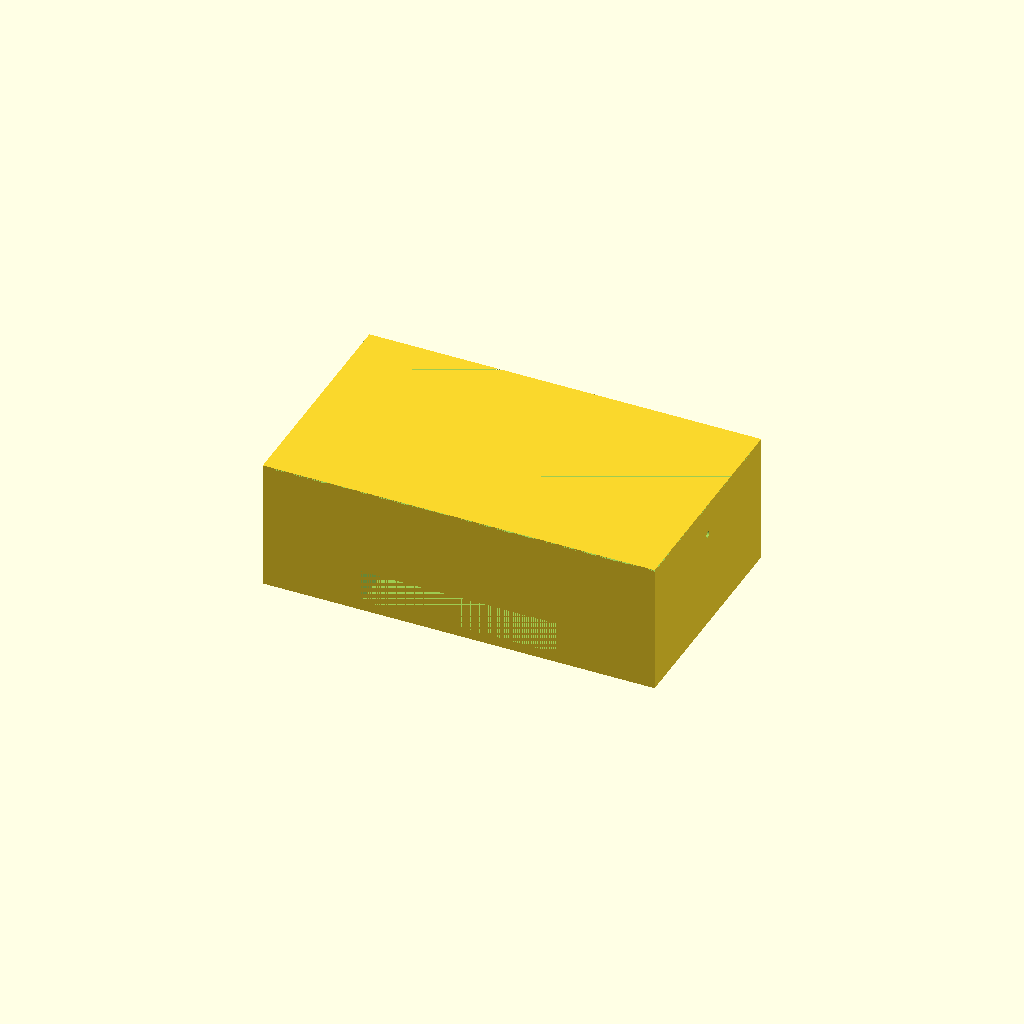
Cell 1 — every parameter at its default value.
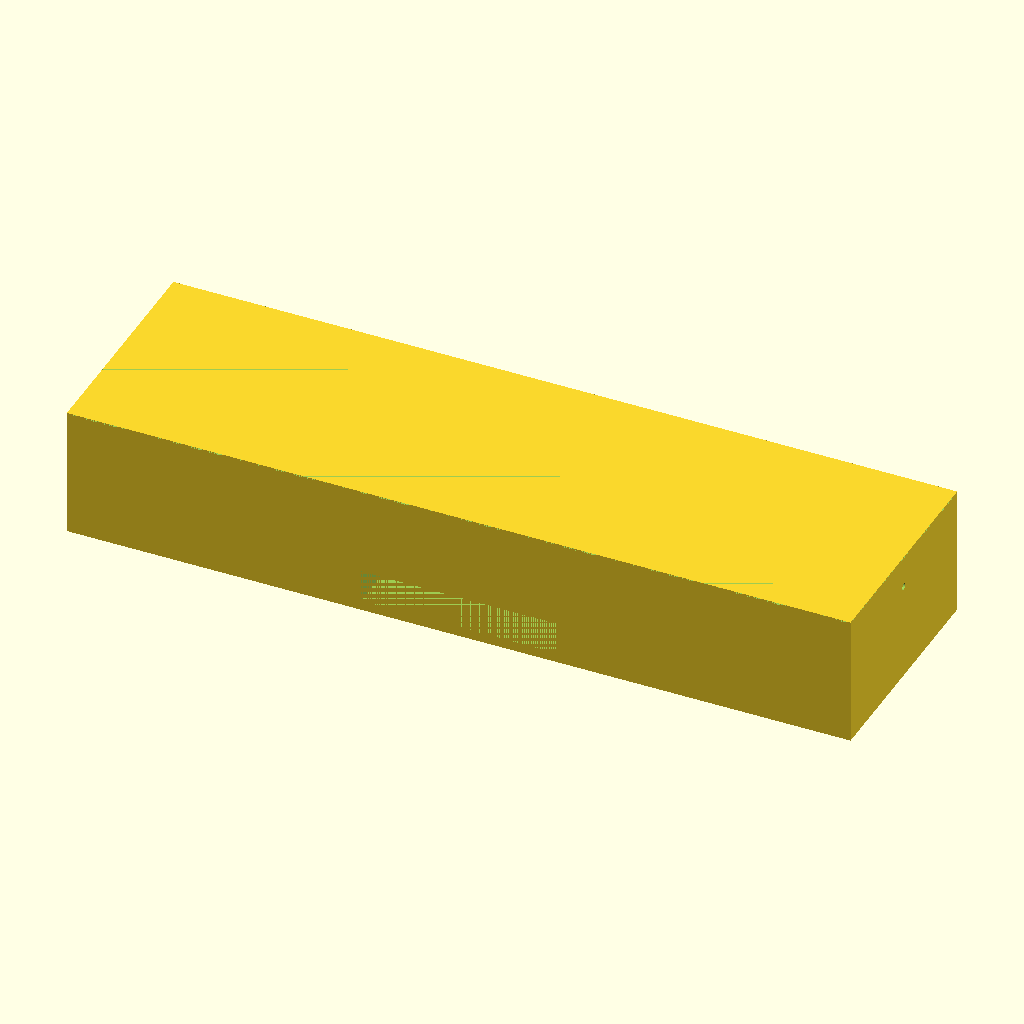
Cell 2 — tank_x set to 240, the other parameters unchanged.
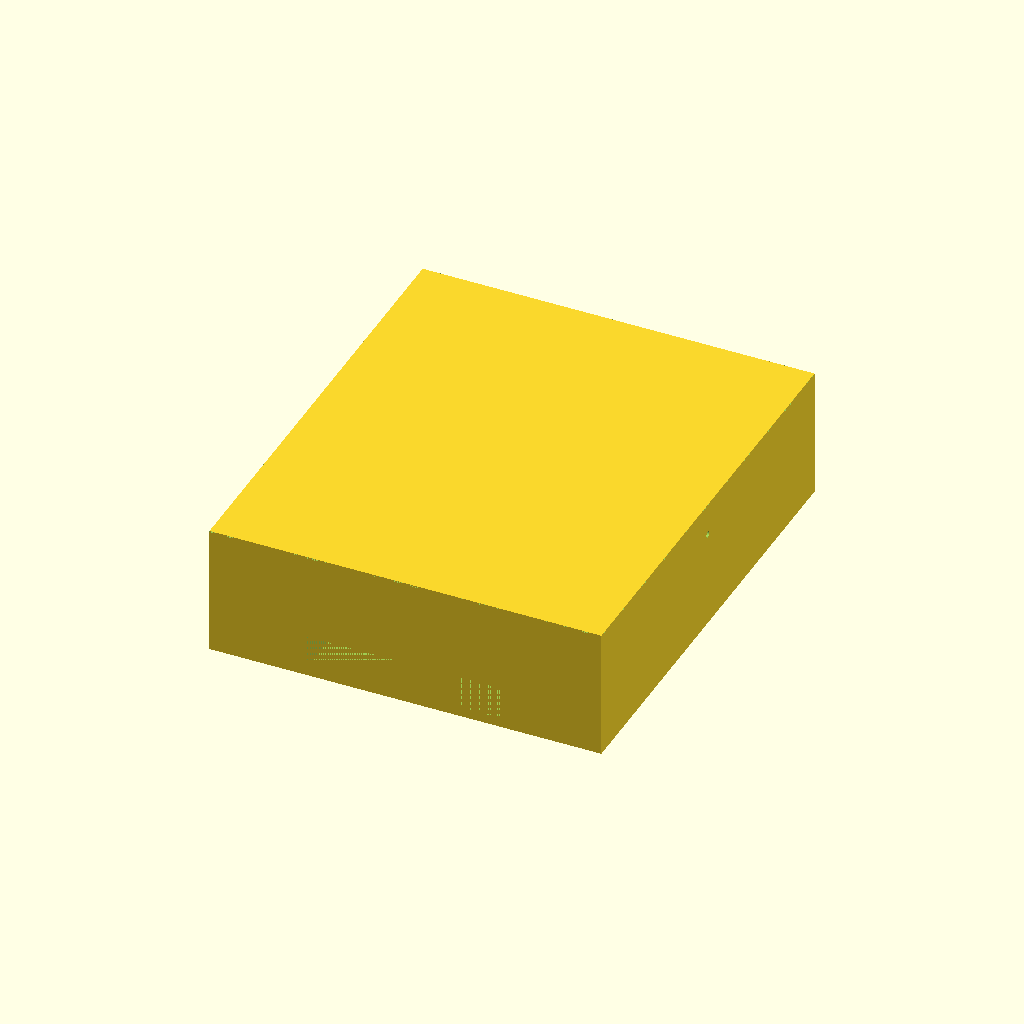
Cell 3: tank_y = 140 (everything else at default).
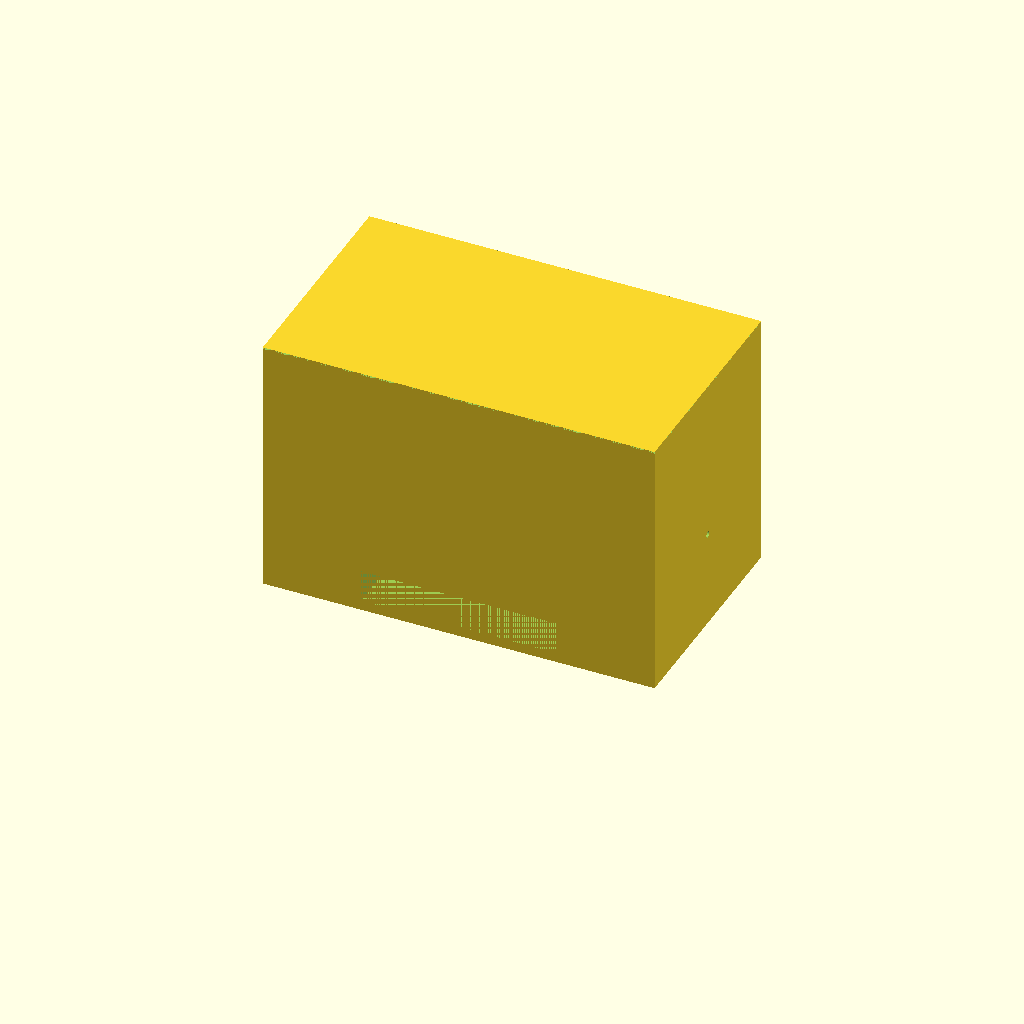
Cell 4: tank_h = 80 (everything else at default).
One fixed orthographic camera (rotation 55°, 0°, 25°; colour scheme Cornfield) for every cell.
OpenSCAD source file bench/results/gpu-v8-g7/code/scadcoder-v8/mini_gel_tank_s4_a2.scad:
// Mini horizontal gel-electrophoresis box - buffer tank
// Print orientation: open top, resting on XY plane at z = 0

$fn = 64;

// ---- Tank ----
tank_x      = 120;   // outer length (X)
tank_y      = 70;    // outer width (Y)
tank_h      = 40;    // outer height (Z)
wall        = 3;     // wall thickness
floor       = 3;     // floor thickness

// ---- Platform ----
plat_x      = 60;    // platform length in X (centred)
plat_top_z  = 13;    // platform top height above outer base

// ---- Electrode holes ----
hole_d      = 2;     // horizontal hole diameter
hole_y      = 0;     // hole Y position
hole_z      = 30;    // hole Z position

// ---- Misc ----
eps         = 0.5;   // cutter overshoot

// Derived
inner_h = tank_h - floor;   // inner floor height (z = 3)
plat_h  = plat_top_z - floor; // platform height above inner floor (10)

difference() {
    // Tank body
    translate([-tank_x/2, -tank_y/2, 0])
        cube([tank_x, tank_y, tank_h]);

    // Open top
    translate([-tank_x/2, -tank_y/2, tank_h - eps])
        cube([tank_x, tank_y, eps]);

    // Raised platform (spans full inner width)
    translate([-plat_x/2, -tank_y/2, floor])
        cube([plat_x, tank_y, plat_h]);

    // Electrode holes through end walls, along X
    for (sx = [-1, 1])
        translate([sx * (tank_x/2 - hole_d/2), hole_y, hole_z])
            rotate([0, 90, 0])
                cylinder(d = hole_d, h = tank_y + 2*eps, center = true);
}
Parameter table extracted from the source (name, type, default, range or options):
tank_x: number, default 120
tank_y: number, default 70
tank_h: number, default 40
wall: number, default 3
floor: number, default 3
plat_x: number, default 60
plat_top_z: number, default 13
hole_d: number, default 2
hole_y: number, default 0
hole_z: number, default 30
eps: number, default 0.5
